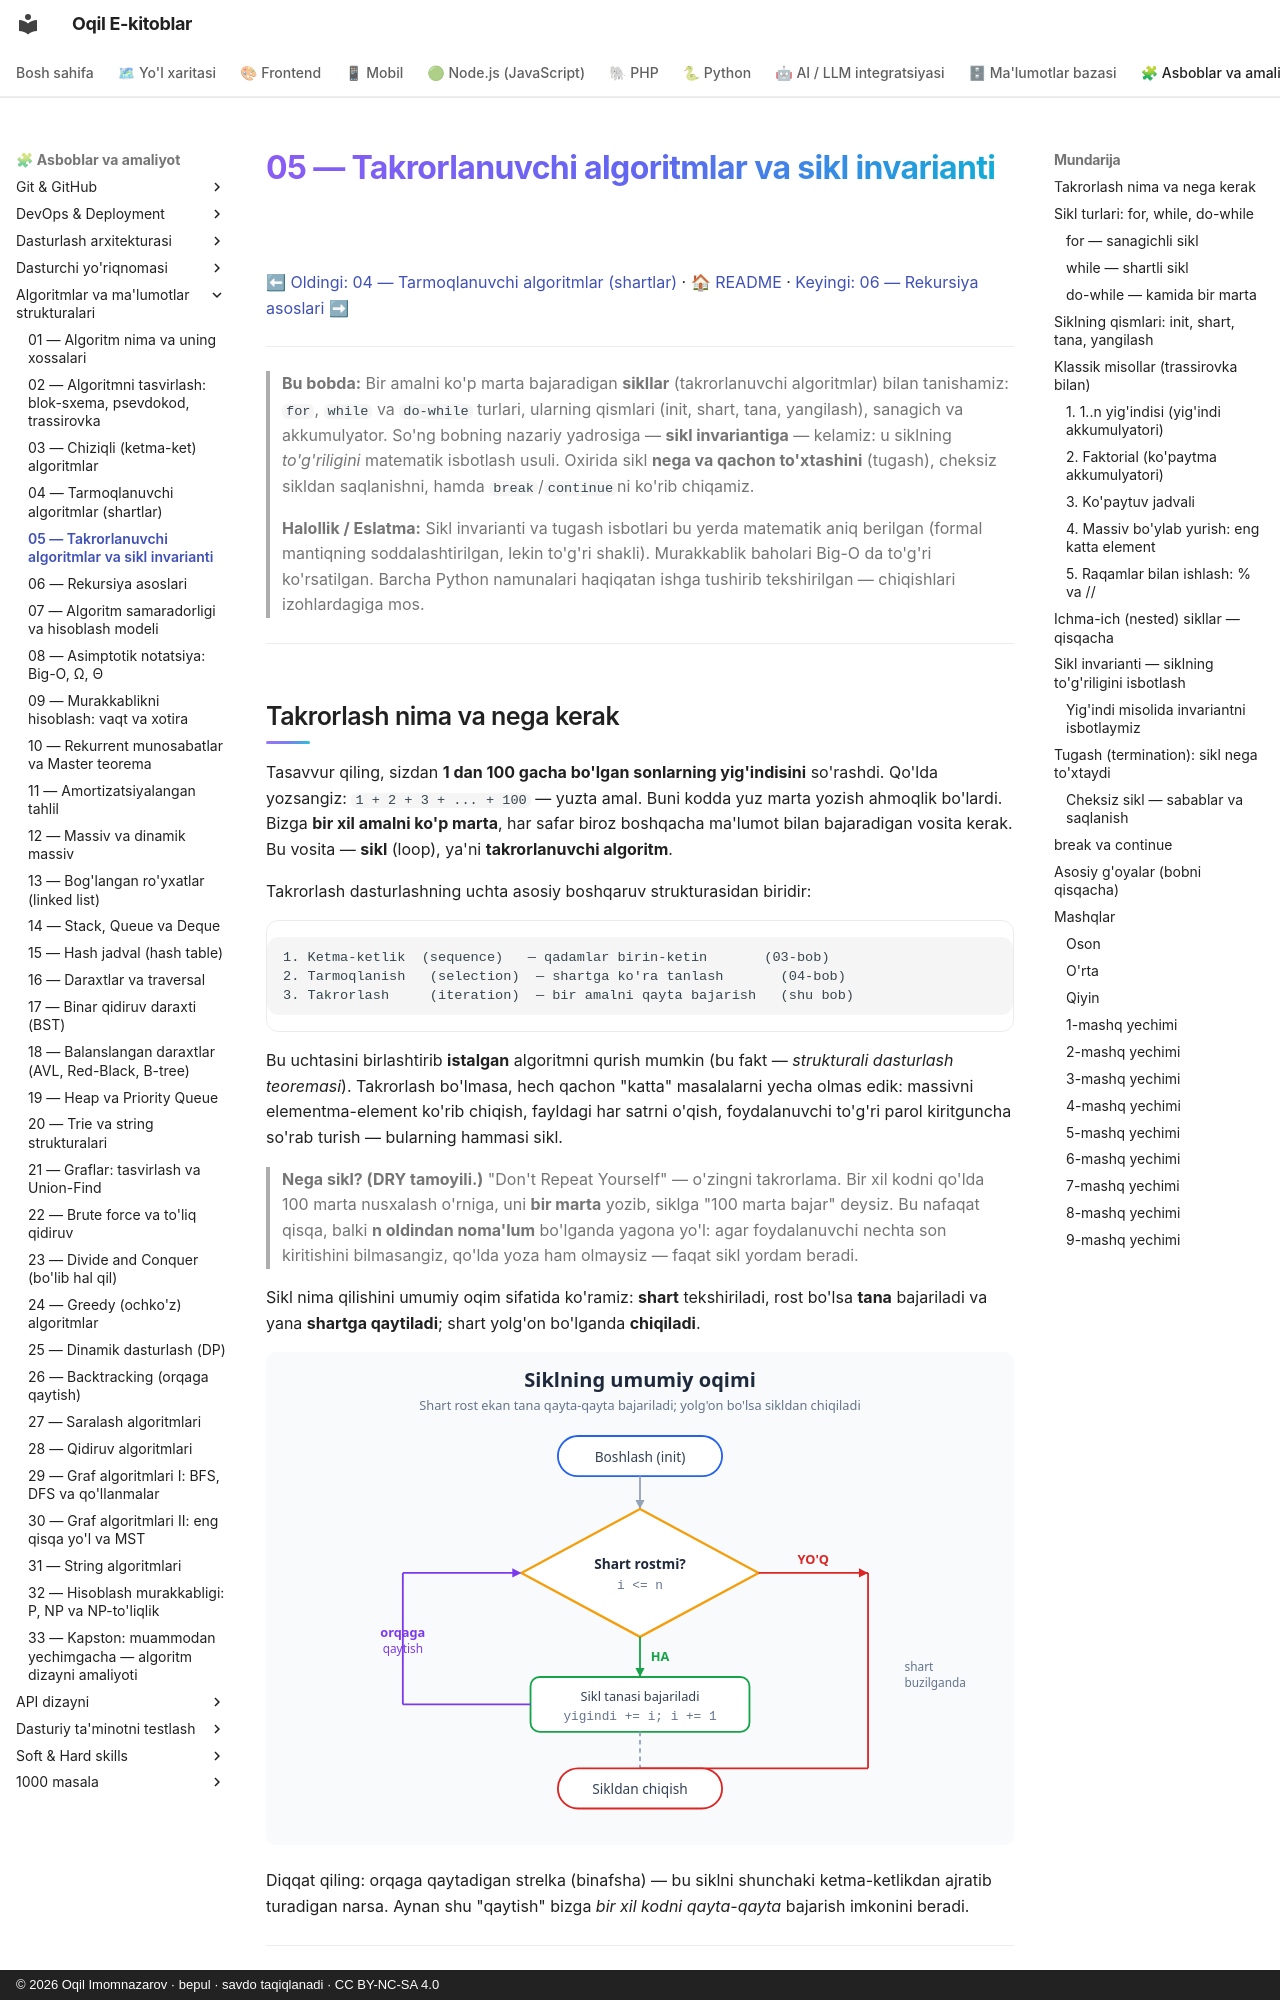

repository: iOqil/e-book · page: algoritmlar/05-takrorlanuvchi-algoritmlar/index.html · generator: mkdocs · copyright: © 2026 Oqil Imomnazarov · bepul · savdo taqiqlanadi · CC BY-NC-SA 4.0

# 05 — Takrorlanuvchi algoritmlar va sikl invarianti

[⬅ Oldingi: 04 — Tarmoqlanuvchi algoritmlar (shartlar)](./04-tarmoqlanuvchi-algoritmlar.md) · [🏠 README](./README.md) · [Keyingi: 06 — Rekursiya asoslari ➡](./06-rekursiya-asoslari.md)

---

> **Bu bobda:** Bir amalni ko'p marta bajaradigan **sikllar** (takrorlanuvchi algoritmlar) bilan tanishamiz: `for`, `while` va `do-while` turlari, ularning qismlari (init, shart, tana, yangilash), sanagich va akkumulyator. So'ng bobning nazariy yadrosiga — **sikl invariantiga** — kelamiz: u siklning *to'g'riligini* matematik isbotlash usuli. Oxirida sikl **nega va qachon to'xtashini** (tugash), cheksiz sikldan saqlanishni, hamda `break`/`continue`ni ko'rib chiqamiz.
>
> **Halollik / Eslatma:** Sikl invarianti va tugash isbotlari bu yerda matematik aniq berilgan (formal mantiqning soddalashtirilgan, lekin to'g'ri shakli). Murakkablik baholari Big-O da to'g'ri ko'rsatilgan. Barcha Python namunalari haqiqatan ishga tushirib tekshirilgan — chiqishlari izohlardagiga mos.

---
